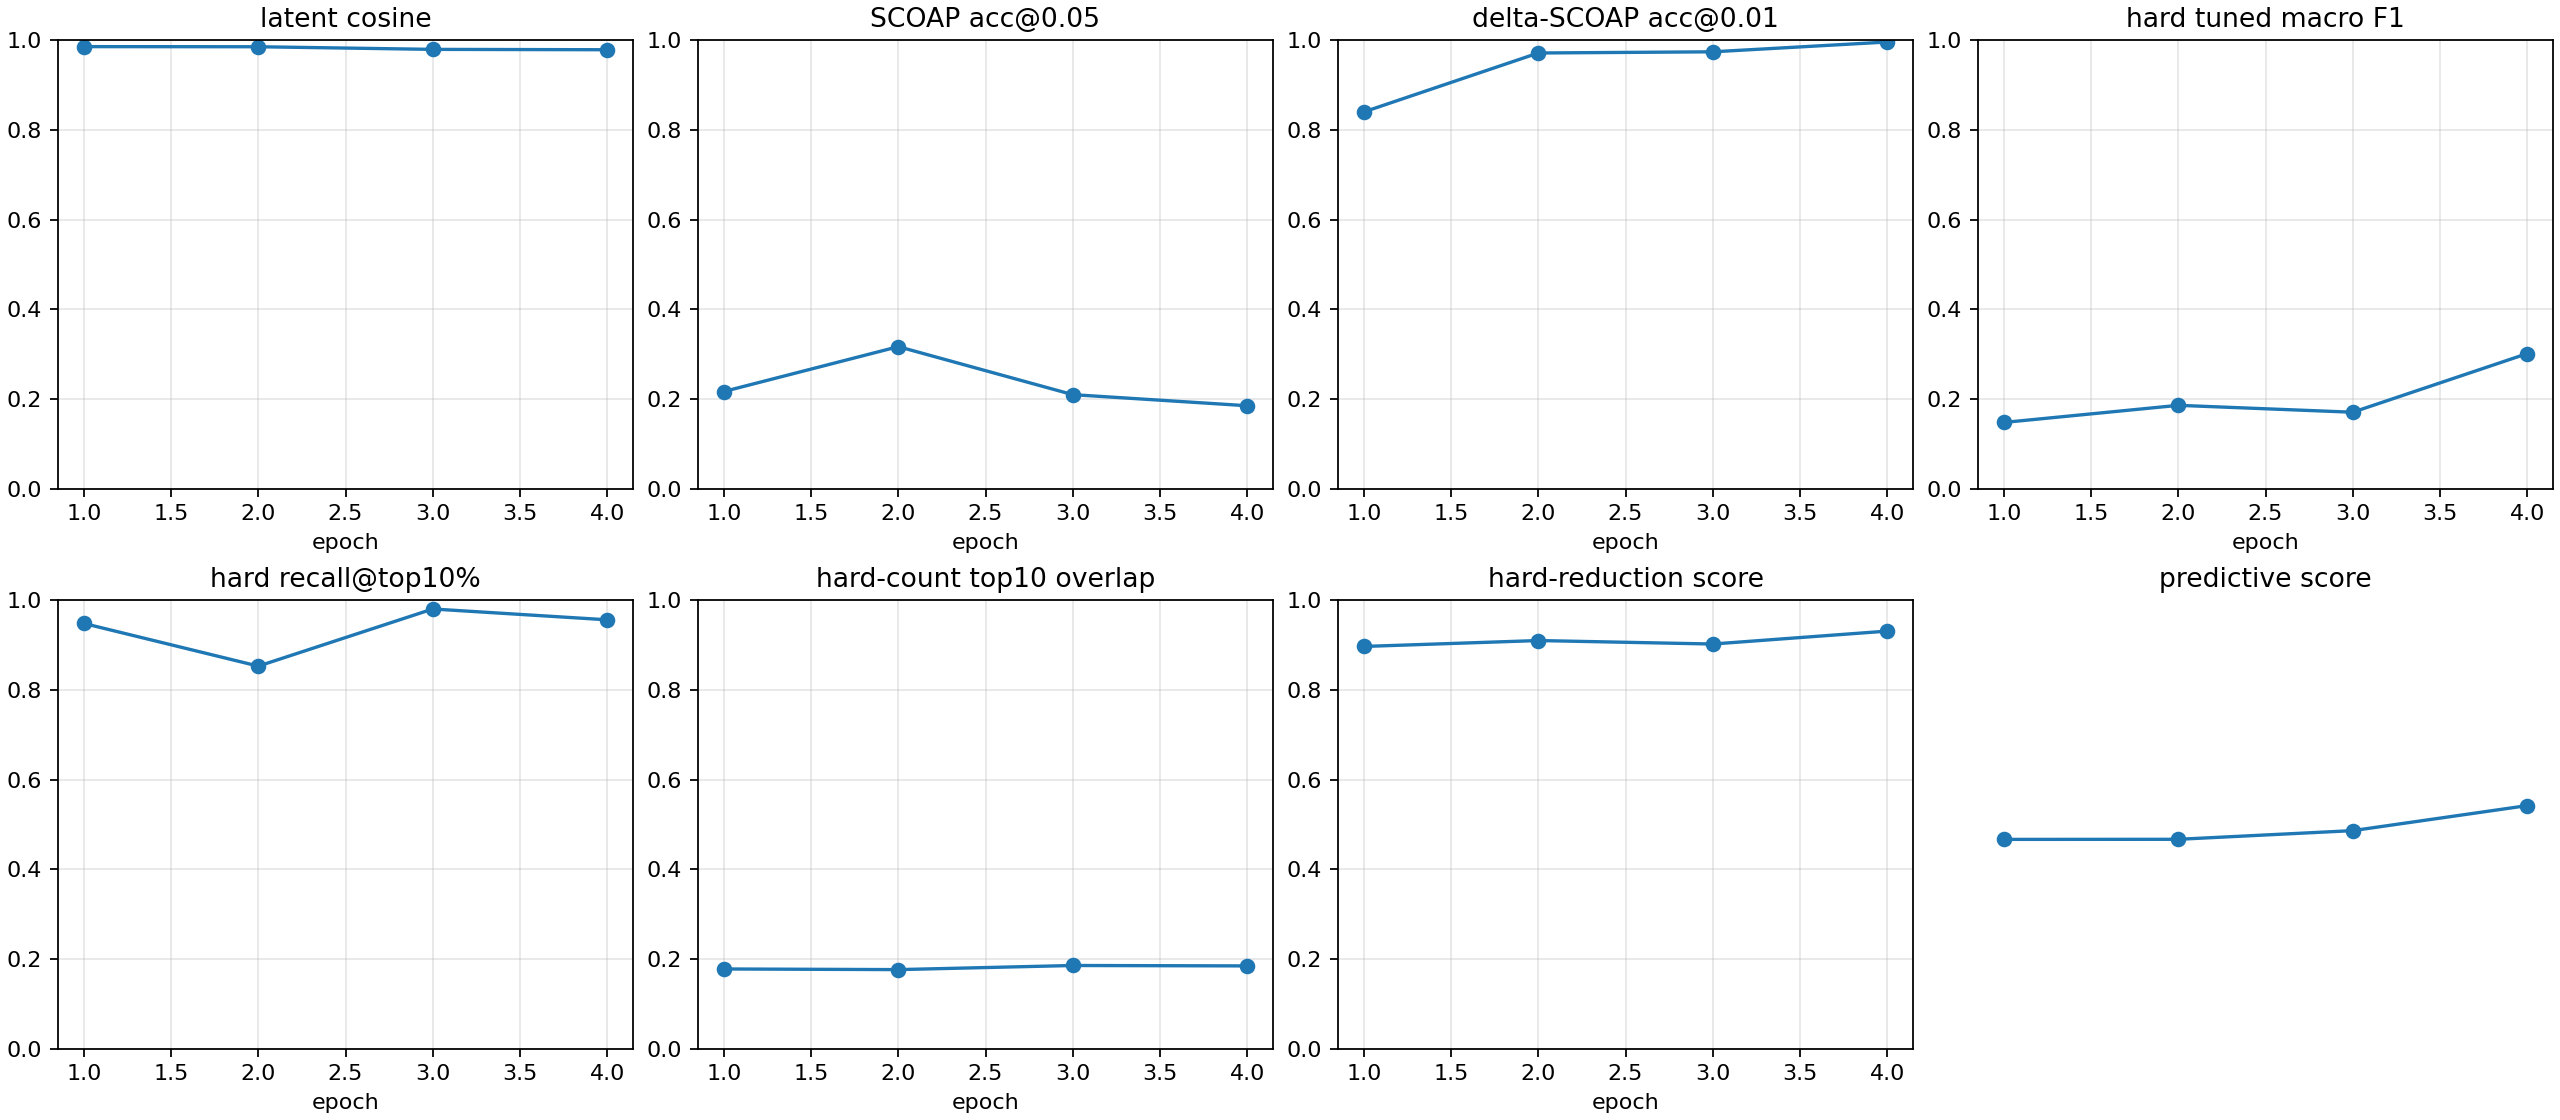

The file beside this chart, header and first rows:
checkpoint, epoch, samples, latent_smooth_l1, scoap_mae, delta_scoap_mae, hard_bce, hard_sa0_precision, hard_sa0_recall, hard_sa0_f1, hard_sa0_pr_auc, hard_sa1_precision, hard_sa1_recall, hard_sa1_f1, hard_sa1_pr_auc, hard_macro_f1, hard_macro_f1_tuned, hard_threshold_sa0, hard_threshold_sa1, hard_micro_accuracy, hard_recall_at_top_1pct, hard_recall_at_top_5pct, hard_recall_at_top_10pct, hard_count_mae
autoresearch/predictive-tech-ablation-26…, 1, 512, 0.0329, 0.1237, 0.005495, 1.017, 0.0001118, 1.0, 0.0002236, 0.006619, 0.01404, 1.0, 0.02769, 0.0913, 0.01396, 0.148, 0.8206, 0.907, 0.1578, 0.0, 0.3276, 0.9478, 0.5143
autoresearch/predictive-tech-ablation-26…, 2, 512, 0.03126, 0.1255, 0.003167, 0.8293, 0.0003262, 0.6923, 0.0006522, 0.004885, 0.01324, 1.0, 0.02613, 0.1544, 0.01339, 0.1862, 0.7867, 0.8739, 0.4744, 0.3237, 0.6143, 0.8527, 0.522
autoresearch/predictive-tech-ablation-26…, 3, 512, 0.04139, 0.1379, 0.003065, 0.7355, 0.00032, 0.6923, 0.0006398, 0.005084, 0.01964, 1.0, 0.03851, 0.1299, 0.01958, 0.1708, 0.7404, 0.8961, 0.6109, 0.03776, 0.6383, 0.98, 0.5164
autoresearch/predictive-tech-ablation-26…, 4, 512, 0.04164, 0.1321, 0.002134, 0.7139, 0.0005595, 0.4615, 0.001118, 0.007154, 0.01281, 1.0, 0.0253, 0.2497, 0.01321, 0.3013, 0.7153, 0.8269, 0.5251, 0.3823, 0.6543, 0.9559, 0.5133
autoresearch/predictive-tech-ablation-26…, -2, 512, 0.04164, 0.1321, 0.002134, 0.7139, 0.0005595, 0.4615, 0.001118, 0.007154, 0.01281, 1.0, 0.0253, 0.2497, 0.01321, 0.3013, 0.7153, 0.8269, 0.5251, 0.3823, 0.6543, 0.9559, 0.5133
autoresearch/predictive-tech-ablation-26…, -1, 512, 0.04164, 0.1321, 0.002134, 0.7139, 0.0005595, 0.4615, 0.001118, 0.007154, 0.01281, 1.0, 0.0253, 0.2497, 0.01321, 0.3005, 0.7153, 0.8285, 0.5251, 0.3823, 0.6543, 0.9559, 0.5133
